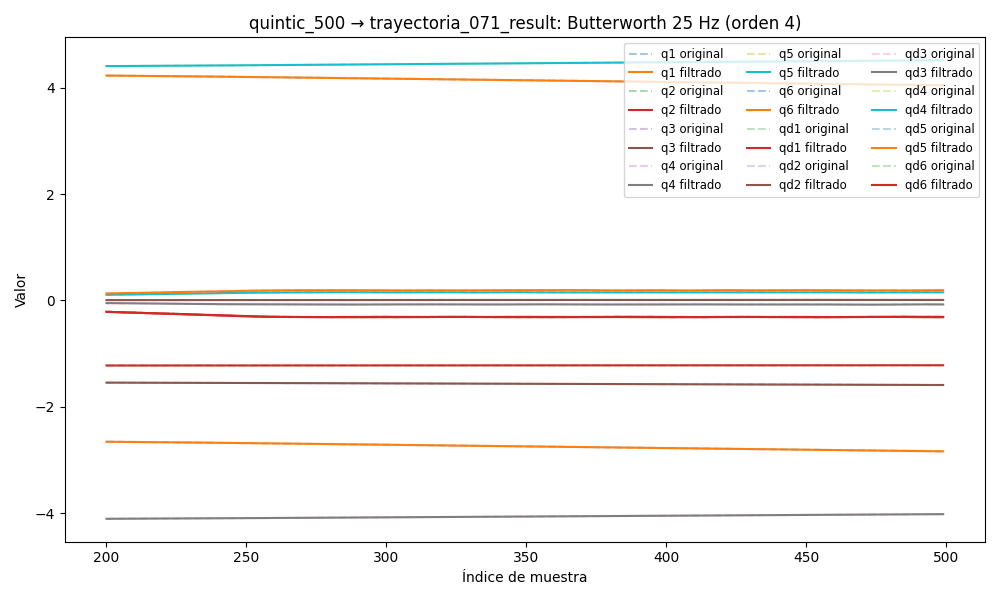

The data file committed next to this chart (first rows):
timestamp, q1, q2, q3, q4, q5, q6, qd1, qd2, qd3, qd4, qd5, qd6, tau1, tau2, tau3, tau4, tau5, tau6
1749034110, 4.254, -1.226, -1.539, -4.12, 4.388, -2.63, 0.06776, 0.003001, -0.05188, -0.06809, 0.04466, -0.04132, 0.1755, 0.6019, 0.7637, -0.07945, 0.1541, -0.1498
1749034110, 4.254, -1.226, -1.539, -4.12, 4.388, -2.63, 0.06468, 0.002786, -0.0492, -0.06484, 0.04264, -0.03977, 0.2712, 0.5843, 0.7491, -0.05771, 0.1571, -0.1661
1749034110, 4.254, -1.226, -1.539, -4.12, 4.388, -2.63, 0.06164, 0.002575, -0.04655, -0.06166, 0.04064, -0.03824, 0.2712, 0.5843, 0.7491, -0.05771, 0.1571, -0.1661
1749034110, 4.254, -1.226, -1.54, -4.12, 4.389, -2.63, 0.05864, 0.002373, -0.04395, -0.05855, 0.03866, -0.03672, 0.2165, 0.5749, 0.7771, -0.08855, 0.1503, -0.178
1749034110, 4.254, -1.226, -1.54, -4.12, 4.389, -2.631, 0.05568, 0.002181, -0.0414, -0.05554, 0.0367, -0.03521, 0.2063, 0.5795, 0.7851, -0.09968, 0.1257, -0.1486
1749034110, 4.254, -1.226, -1.54, -4.12, 4.389, -2.631, 0.05278, 0.002004, -0.03891, -0.05265, 0.03476, -0.03369, 0.2476, 0.5937, 0.7548, -0.09438, 0.1517, -0.1543
1749034110, 4.254, -1.226, -1.54, -4.12, 4.389, -2.631, 0.04992, 0.001843, -0.03649, -0.04987, 0.03286, -0.03215, 0.2323, 0.5836, 0.7455, -0.1016, 0.1564, -0.1553
1749034110, 4.255, -1.226, -1.54, -4.12, 4.389, -2.631, 0.04711, 0.0017, -0.03416, -0.04722, 0.031, -0.03061, 0.2189, 0.5589, 0.7565, -0.09998, 0.1556, -0.1581
1749034110, 4.255, -1.226, -1.54, -4.12, 4.389, -2.631, 0.04435, 0.001576, -0.03191, -0.04468, 0.02918, -0.02904, 0.214, 0.6024, 0.7471, -0.09067, 0.1407, -0.1597
1749034110, 4.255, -1.226, -1.54, -4.12, 4.389, -2.631, 0.04165, 0.00147, -0.02977, -0.04224, 0.02741, -0.02747, 0.1931, 0.6054, 0.7538, -0.09054, 0.156, -0.1747
1749034110, 4.255, -1.226, -1.54, -4.121, 4.389, -2.631, 0.03899, 0.001381, -0.02772, -0.03991, 0.0257, -0.02587, 0.2161, 0.6076, 0.7653, -0.08051, 0.1536, -0.1627
1749034110, 4.255, -1.226, -1.54, -4.121, 4.389, -2.631, 0.03639, 0.001307, -0.02578, -0.03765, 0.02405, -0.02425, 0.2101, 0.6012, 0.7287, -0.06037, 0.1716, -0.157
1749034110, 4.255, -1.226, -1.54, -4.121, 4.389, -2.631, 0.03385, 0.001246, -0.02393, -0.03545, 0.02245, -0.02262, 0.2053, 0.6016, 0.7211, -0.08024, 0.1496, -0.1384
1749034110, 4.255, -1.226, -1.54, -4.121, 4.389, -2.631, 0.03135, 0.001194, -0.02218, -0.03329, 0.02089, -0.02097, 0.2024, 0.5942, 0.716, -0.07503, 0.1651, -0.1379
1749034110, 4.255, -1.226, -1.54, -4.121, 4.389, -2.631, 0.02892, 0.001147, -0.0205, -0.03116, 0.01937, -0.0193, 0.2198, 0.5951, 0.7401, -0.06489, 0.156, -0.144
1749034110, 4.255, -1.226, -1.54, -4.121, 4.389, -2.631, 0.02653, 0.001102, -0.01889, -0.02903, 0.01787, -0.01762, 0.2198, 0.5951, 0.7401, -0.06489, 0.156, -0.144
1749034110, 4.255, -1.226, -1.54, -4.121, 4.389, -2.631, 0.02419, 0.001054, -0.01733, -0.0269, 0.01638, -0.01594, 0.1926, 0.5858, 0.7501, -0.07035, 0.143, -0.148
1749034110, 4.255, -1.226, -1.54, -4.121, 4.389, -2.631, 0.0219, 0.001002, -0.01582, -0.02476, 0.01489, -0.01425, 0.2446, 0.5567, 0.7239, -0.03909, 0.1484, -0.1417
1749034110, 4.255, -1.226, -1.54, -4.121, 4.389, -2.631, 0.01965, 0.0009428, -0.01433, -0.02259, 0.0134, -0.01257, 0.209, 0.5774, 0.7383, -0.05082, 0.16, -0.1471
1749034110, 4.255, -1.226, -1.54, -4.121, 4.389, -2.631, 0.01743, 0.000876, -0.01287, -0.0204, 0.01189, -0.01092, 0.2111, 0.5546, 0.7339, -0.05336, 0.1393, -0.1264
1749034110, 4.255, -1.226, -1.54, -4.121, 4.389, -2.631, 0.01525, 0.0008024, -0.01143, -0.01819, 0.01039, -0.009313, 0.2288, 0.545, 0.7447, -0.05869, 0.1392, -0.151
1749034110, 4.255, -1.226, -1.54, -4.121, 4.389, -2.631, 0.01309, 0.0007241, -0.01001, -0.01596, 0.008898, -0.007762, 0.221, 0.5828, 0.7624, -0.04033, 0.1261, -0.1354
1749034110, 4.255, -1.226, -1.54, -4.121, 4.389, -2.631, 0.01097, 0.0006445, -0.008618, -0.01373, 0.007433, -0.006289, 0.2197, 0.5543, 0.7774, -0.03271, 0.08898, -0.1189
1749034110, 4.255, -1.226, -1.54, -4.121, 4.389, -2.631, 0.008896, 0.0005683, -0.007269, -0.01151, 0.006017, -0.004913, 0.2126, 0.5712, 0.7845, -0.04381, 0.08995, -0.12
1749034110, 4.255, -1.226, -1.54, -4.121, 4.389, -2.631, 0.006866, 0.0005009, -0.005974, -0.009334, 0.004672, -0.003649, 0.1647, 0.5686, 0.7871, 0.002648, 0.0861, -0.1009
1749034110, 4.255, -1.226, -1.54, -4.121, 4.389, -2.631, 0.004901, 0.000448, -0.004749, -0.007221, 0.003422, -0.002513, 0.1713, 0.5675, 0.7965, -0.00944, 0.05144, -0.09919
1749034110, 4.255, -1.226, -1.54, -4.121, 4.389, -2.631, 0.003021, 0.0004153, -0.003608, -0.005201, 0.002286, -0.001512, 0.1301, 0.5697, 0.8137, 0.006838, 0.05775, -0.07101
1749034110, 4.255, -1.226, -1.54, -4.121, 4.389, -2.631, 0.001246, 0.0004075, -0.002566, -0.003305, 0.00128, -0.0006539, 0.1531, 0.5778, 0.8326, 0.01245, 0.03576, -0.0865
1749034110, 4.255, -1.226, -1.54, -4.121, 4.389, -2.631, -0.0003979, 0.0004285, -0.001632, -0.001563, 0.0004142, 6.256437674035371e-05, 0.1195, 0.5777, 0.8512, 0.04059, 0.03062, -0.07567
1749034110, 4.255, -1.226, -1.54, -4.121, 4.389, -2.631, -0.001888, 0.0004801, -0.0008144, -9.731305116276771e-07, -0.000306, 0.0006409, 0.1326, 0.583, 0.8598, 0.0474, 0.02183, -0.07221
1749034110, 4.255, -1.226, -1.54, -4.121, 4.389, -2.631, -0.003203, 0.000562, -0.0001159, 0.001359, -0.0008822, 0.001089, 0.1374, 0.5861, 0.8642, 0.06652, 0.009963, -0.05419
1749034110, 4.255, -1.226, -1.54, -4.121, 4.389, -2.631, -0.004325, 0.0006716, 0.0004631, 0.0025, -0.001321, 0.001418, 0.1125, 0.5593, 0.8716, 0.05349, 0.004843, -0.0476
1749034110, 4.255, -1.226, -1.54, -4.121, 4.389, -2.631, -0.005239, 0.0008036, 0.0009258, 0.003415, -0.001635, 0.001642, 0.09587, 0.5879, 0.8985, 0.0712, -0.02489, -0.0515
1749034110, 4.255, -1.226, -1.54, -4.121, 4.389, -2.631, -0.005939, 0.0009505, 0.001278, 0.004102, -0.001837, 0.001775, 0.09962, 0.5765, 0.896, 0.04346, -0.01825, -0.0566
1749034110, 4.255, -1.226, -1.54, -4.121, 4.389, -2.631, -0.006422, 0.001103, 0.001528, 0.004567, -0.001945, 0.001834, 0.07342, 0.6058, 0.8927, 0.05513, -0.04171, -0.04494
1749034110, 4.255, -1.226, -1.54, -4.121, 4.389, -2.631, -0.006692, 0.00125, 0.001685, 0.004827, -0.001977, 0.001836, 0.07034, 0.5829, 0.8902, 0.08872, -0.01848, -0.02431
1749034110, 4.255, -1.226, -1.54, -4.121, 4.389, -2.631, -0.006757, 0.001382, 0.00176, 0.0049, -0.001951, 0.001797, 0.05472, 0.5595, 0.8887, 0.08461, -0.03242, -0.03981
1749034110, 4.255, -1.226, -1.54, -4.121, 4.389, -2.631, -0.006634, 0.001487, 0.001766, 0.004814, -0.001882, 0.001733, 0.0784, 0.5412, 0.909, 0.08094, -0.03363, -0.0372
1749034110, 4.255, -1.226, -1.54, -4.121, 4.389, -2.631, -0.006345, 0.001559, 0.001715, 0.004595, -0.001784, 0.001656, 0.05149, 0.517, 0.9014, 0.07797, -0.05067, -0.02175
1749034110, 4.255, -1.226, -1.54, -4.121, 4.389, -2.631, -0.005914, 0.001592, 0.00162, 0.004274, -0.001668, 0.001579, 0.06007, 0.555, 0.9105, 0.09391, -0.05325, -0.02953
1749034110, 4.255, -1.226, -1.54, -4.121, 4.389, -2.631, -0.005375, 0.001583, 0.001494, 0.003881, -0.001543, 0.001508, 0.05754, 0.5518, 0.9175, 0.07826, -0.05461, -0.01399
1749034110, 4.255, -1.226, -1.54, -4.121, 4.389, -2.631, -0.004764, 0.001534, 0.001348, 0.003444, -0.001414, 0.001448, 0.05754, 0.5518, 0.9175, 0.07826, -0.05461, -0.01399
1749034110, 4.255, -1.226, -1.54, -4.121, 4.389, -2.631, -0.00412, 0.00145, 0.001192, 0.00299, -0.001286, 0.001398, 0.0494, 0.5454, 0.9113, 0.09099, -0.07256, -0.03467
1749034110, 4.255, -1.226, -1.54, -4.121, 4.389, -2.631, -0.003485, 0.001337, 0.001034, 0.002542, -0.001162, 0.001355, 0.08317, 0.5105, 0.9005, 0.08376, -0.05709, -0.03464
1749034110, 4.255, -1.226, -1.54, -4.121, 4.389, -2.631, -0.002899, 0.001204, 0.000881, 0.00212, -0.001043, 0.001311, 0.06466, 0.4736, 0.8873, 0.1035, -0.06487, -0.04368
1749034110, 4.255, -1.226, -1.54, -4.121, 4.389, -2.631, -0.002403, 0.001058, 0.0007382, 0.001739, -0.0009316, 0.001253, 0.04739, 0.4631, 0.8685, 0.08935, -0.05561, -0.03468
1749034110, 4.255, -1.226, -1.54, -4.121, 4.389, -2.631, -0.00203, 0.0009102, 0.0006083, 0.001413, -0.0008283, 0.001168, 0.04914, 0.4773, 0.8862, 0.08882, -0.05043, -0.05017
1749034110, 4.255, -1.226, -1.54, -4.121, 4.389, -2.631, -0.00181, 0.0007672, 0.0004929, 0.001149, -0.0007342, 0.001036, 0.03947, 0.4971, 0.8778, 0.09169, -0.04016, -0.06049
1749034110, 4.255, -1.226, -1.54, -4.121, 4.389, -2.631, -0.001762, 0.0006357, 0.000392, 0.0009523, -0.0006498, 0.0008404, 0.03315, 0.5, 0.869, 0.07213, -0.02458, -0.06825
1749034110, 4.255, -1.226, -1.54, -4.121, 4.389, -2.631, -0.001897, 0.0005205, 0.0003044, 0.0008249, -0.0005752, 0.0005603, -0.00121, 0.4796, 0.8679, 0.08909, -0.02335, -0.06955
1749034110, 4.255, -1.226, -1.54, -4.121, 4.389, -2.631, -0.002216, 0.0004242, 0.0002281, 0.0007651, -0.0005095, 0.0001775, -0.006734, 0.5004, 0.8636, 0.1027, -0.02207, -0.09539
1749034110, 4.255, -1.226, -1.54, -4.121, 4.389, -2.631, -0.00271, 0.0003478, 0.0001602, 0.0007696, -0.0004504, -0.0003242, -0.01755, 0.4914, 0.8647, 0.07738, -0.02464, -0.09924
1749034110, 4.255, -1.226, -1.54, -4.121, 4.389, -2.631, -0.003359, 0.0002905, 9.761554758585484e-05, 0.0008329, -0.0003936, -0.0009574, -0.03288, 0.4695, 0.846, 0.08809, 0.01414, -0.1174
1749034110, 4.255, -1.226, -1.54, -4.121, 4.389, -2.631, -0.004139, 0.0002502, 3.6662954462890026e-05, 0.000949, -0.0003324, -0.001729, 0.0008911, 0.4884, 0.8375, 0.1147, 0.02442, -0.1251
1749034110, 4.255, -1.226, -1.54, -4.121, 4.389, -2.631, -0.005021, 0.000224, -2.6483194824722595e-05, 0.001111, -0.0002572, -0.002642, -0.01732, 0.5131, 0.8276, 0.1144, 0.04118, -0.1509
1749034110, 4.255, -1.226, -1.54, -4.121, 4.389, -2.631, -0.005972, 0.0002084, -9.584500706365899e-05, 0.001314, -0.000155, -0.003689, -0.01826, 0.4876, 0.8241, 0.1216, 0.05019, -0.1496
1749034110, 4.255, -1.226, -1.54, -4.121, 4.389, -2.631, -0.00696, 0.0002001, -0.0001756, 0.001552, -9.708233467166285e-06, -0.004858, -0.03806, 0.4852, 0.8137, 0.1067, 0.05906, -0.161
1749034110, 4.255, -1.226, -1.54, -4.121, 4.389, -2.631, -0.007957, 0.0001958, -0.0002701, 0.001824, 0.0001979, -0.00613, -0.03216, 0.4995, 0.8081, 0.1012, 0.07974, -0.1713
1749034110, 4.255, -1.226, -1.54, -4.121, 4.389, -2.631, -0.008936, 0.000193, -0.0003837, 0.002128, 0.0004894, -0.007478, -0.03259, 0.4971, 0.7871, 0.1013, 0.07971, -0.1804
1749034110, 4.255, -1.226, -1.54, -4.121, 4.389, -2.631, -0.009876, 0.00019, -0.0005208, 0.002467, 0.0008879, -0.00887, -0.03038, 0.5051, 0.7922, 0.1209, 0.08497, -0.1866
... 4,860 more rows
